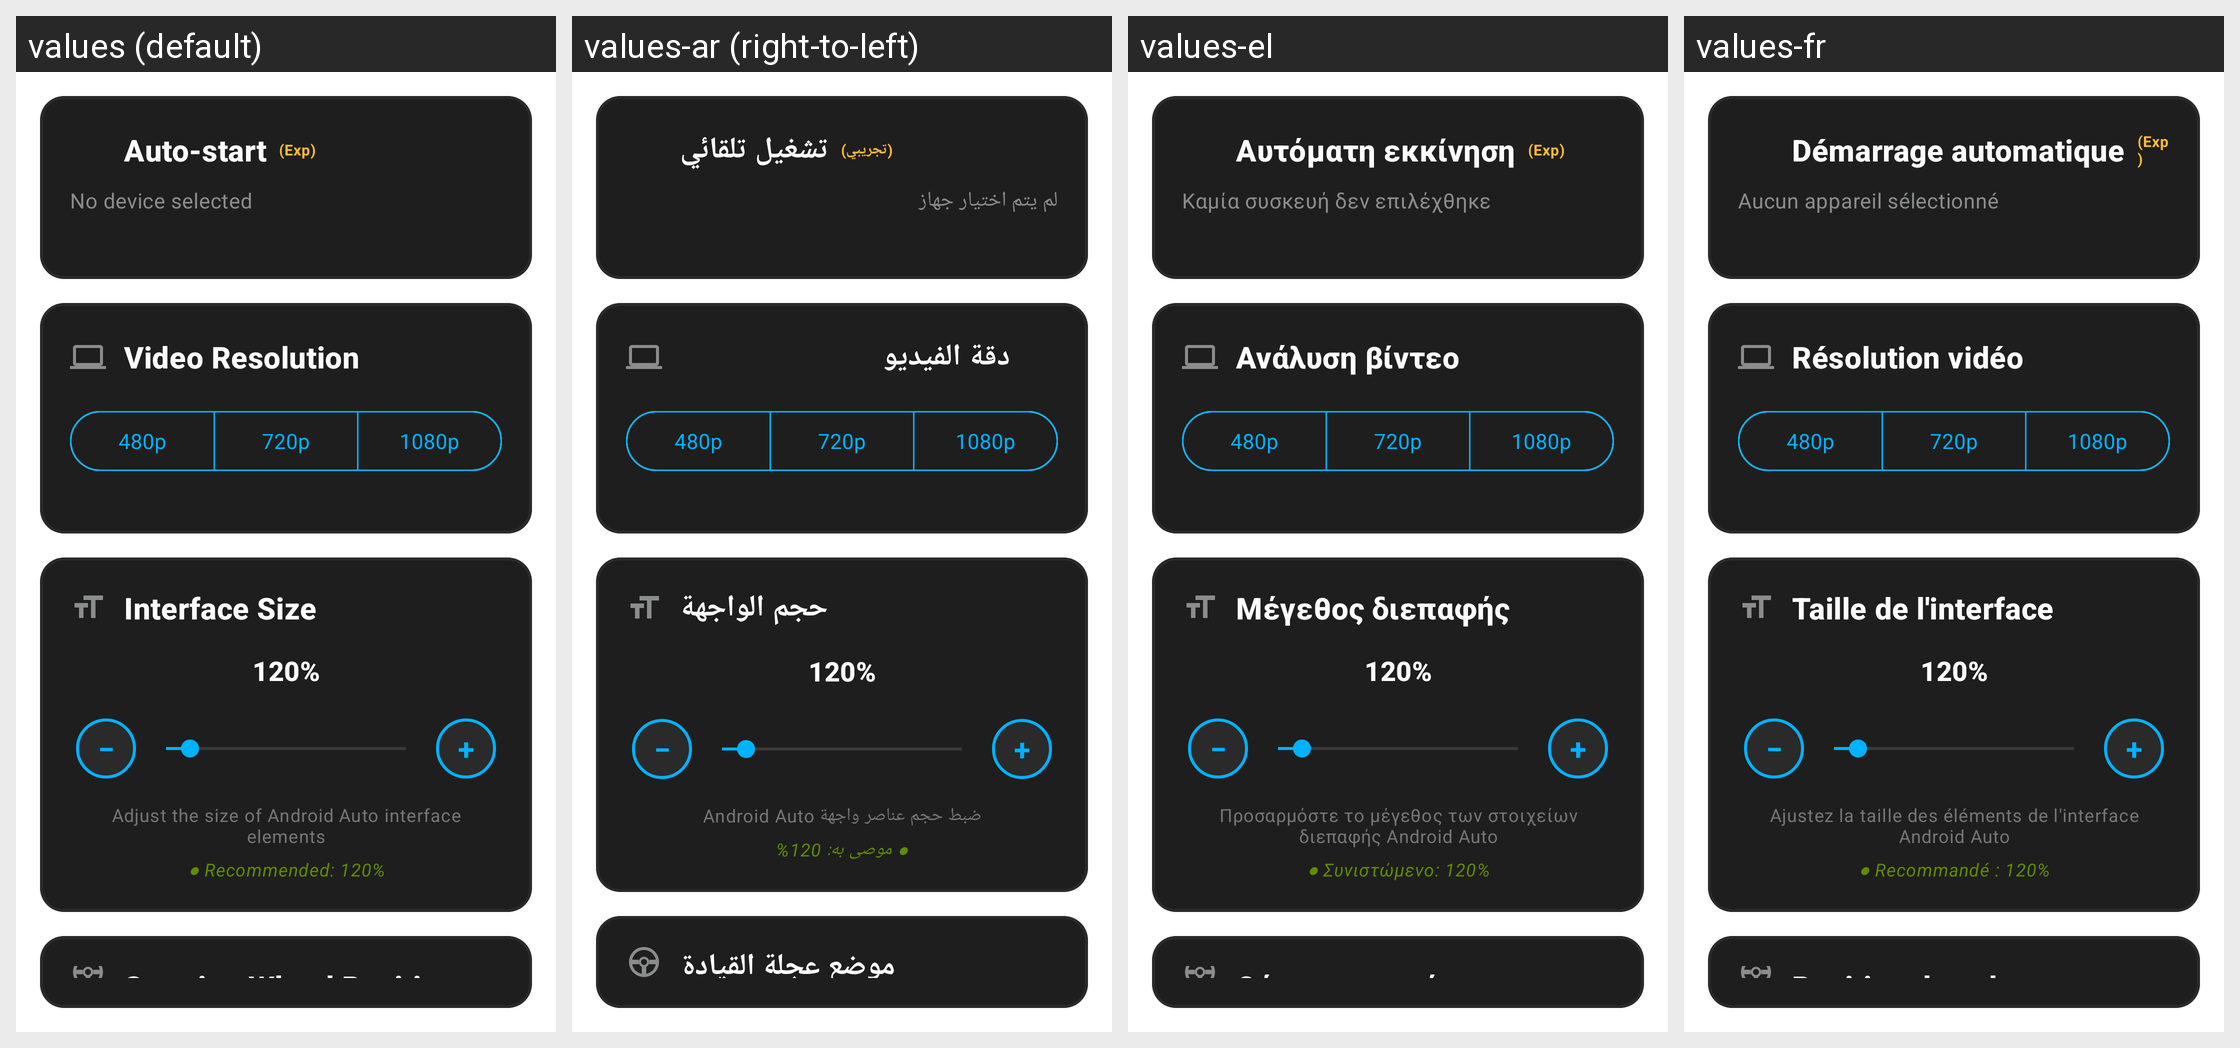

Locale-by-locale string values for the Android screen shown in this grid:
Android screen res/layout/layout_settings_tab.xml rendered under 4 locales, left to right: values (default), values-ar (right-to-left), values-el, values-fr. Device: Nexus 5 (rendered at 1080×1920; each locale shown at half size, 540×960, under a caption strip naming it); theme AppTheme.
Other locales in the repository, not shown: values-af, values-am, values-as, values-az, values-be, values-bn, values-bs, values-ca, values-cs, values-da, values-de, values-en-rAU, values-es, values-es-rUS, values-fi, values-ga, values-gu, values-hr, values-hu, values-in, values-is, values-it, values-iw, values-ja, values-ka, values-kk, values-kn, values-lo, values-lt, values-lv, values-my, values-nl, values-no, values-or, values-pa, values-rm, values-ro, values-ru, values-si, values-sk, values-sq, values-sr, values-sv, values-sw, values-th, values-tl, values-uk, values-uz, values-zh-rHK, values-zh-rTW.
Strings drawn on this screen, with the default value and each locale's value (text and hints the layout hard-codes, and strings that could not be matched under every locale, appear in the picture but are not listed):

bluetooth_devices
  values: Auto-start
  values-ar: تشغيل تلقائي
  values-el: Αυτόματη εκκίνηση
  values-fr: Démarrage automatique

resolution_experimental
  values: (Exp)
  values-ar: (تجريبي)
  values-el: (Exp)
  values-fr: (Exp)

no_device_selected
  values: No device selected
  values-ar: لم يتم اختيار جهاز
  values-el: Καμία συσκευή δεν επιλέχθηκε
  values-fr: Aucun appareil sélectionné

steering_wheel_title
  values: Steering Wheel Position
  values-ar: موضع عجلة القيادة
  values-el: Θέση τιμονιού
  values-fr: Position du volant

resolution_control_title
  values: Video Resolution
  values-ar: دقة الفيديو
  values-el: Ανάλυση βίντεο
  values-fr: Résolution vidéo

resolution_480p
  values: 480p
  values-ar: 480p
  values-el: 480p
  values-fr: 480p

resolution_720p
  values: 720p
  values-ar: 720p
  values-el: 720p
  values-fr: 720p

resolution_1080p
  values: 1080p
  values-ar: 1080p
  values-el: 1080p
  values-fr: 1080p

zoom_control_title
  values: Interface Size
  values-ar: حجم الواجهة
  values-el: Μέγεθος διεπαφής
  values-fr: Taille de l'interface

zoom_default_value
  values: 120%
  values-ar: 120%
  values-el: 120%
  values-fr: 120%

zoom_control_description
  values: Adjust the size of Android Auto interface elements
  values-ar: ضبط حجم عناصر واجهة Android Auto
  values-el: Προσαρμόστε το μέγεθος των στοιχείων διεπαφής Android Auto
  values-fr: Ajustez la taille des éléments de l'interface Android Auto

recommended_size_hint
  values: ● Recommended: 120%
  values-ar: ● موصى به: 120%
  values-el: ● Συνιστώμενο: 120%
  values-fr: ● Recommandé : 120%
